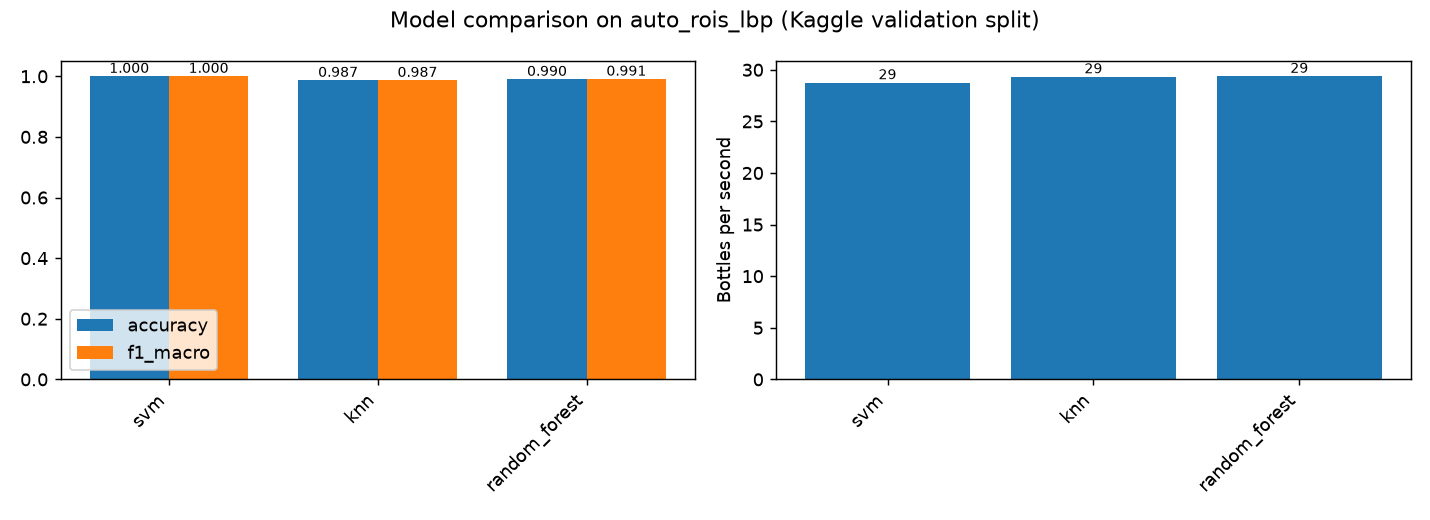

The table this chart was drawn from, first rows:
feature, descriptor, scope, model, display_name, n_features, accuracy, f1_macro, pass_vs_reject_accuracy, n_errors, cv_f1_macro, f1_bottle_no_defect, f1_bottle_other_brand, f1_defect_low_fill, f1_defect_no_cap, f1_defect_loose_cap, f1_defect_debris, f1_defect_label_damage, train_seconds, extract_ms_per_image, predict_ms_per_image, bottles_per_second, best_params
auto_rois_lbp, lbp, auto_rois, svm, SVM, 3744, 1, 1, 1, 0, 0.9979, 1, 1, 1, 1, 1, 1, 1, 109.9, 34.01, 0.7693, 28.75, {"svm__C": 0.01, "svm__kernel": "linear"…
auto_rois_lbp, lbp, auto_rois, knn, KNN, 3744, 0.9867, 0.9865, 0.9867, 4, 0.9799, 0.9835, 1, 1, 0.9455, 1, 1, 0.9767, 2.281, 34.01, 0.0868, 29.33, {"knn__n_neighbors": 1, "knn__weights": …
auto_rois_lbp, lbp, auto_rois, random_forest, Random Forest, 3744, 0.9900, 0.9906, 0.9900, 3, 0.9810, 0.9876, 1, 0.9877, 0.9825, 1, 1, 0.9767, 35.3, 34.01, 0.0337, 29.37, {"forest__max_depth": null, "forest__max…
